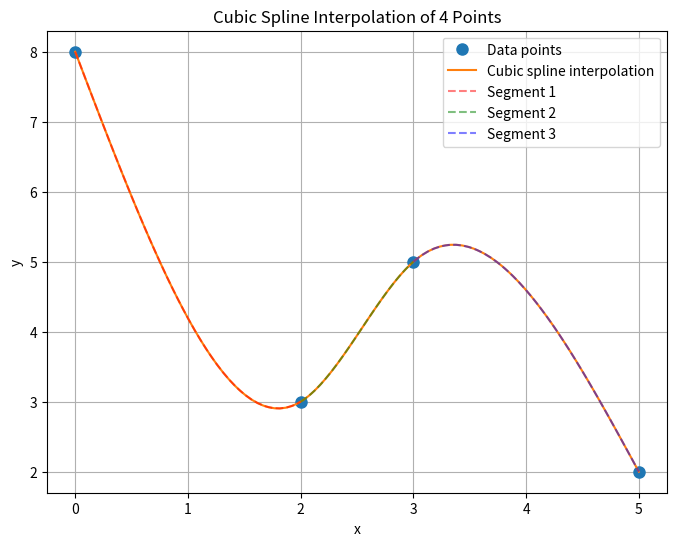

The matplotlib source for this figure:
import matplotlib.pyplot as plt
import numpy as np

def cubic_spline_interpolation(x, y):
    """
    Natural cubic spline interpolation for 4 points.
    Returns coefficients (a, b, c, d) for each of the 3 intervals.
    """
    if len(x) != 4 or len(y) != 4:
        raise ValueError("This implementation requires exactly 4 points")
    
    n = 3  # number of intervals (for 4 points)
    h = [x[i+1] - x[i] for i in range(n)]
    
    # Set up the 2x2 system for c1 and c2 (since c0 = c3 = 0 for natural spline)
    # Equation 1: 2(h0+h1)c1 + h1 c2 = 3[(y2-y1)/h1 - (y1-y0)/h0] , got these from the constraints on eqns, after solving them, these can be used for solving for c1 and c2 
    # Equation 2: h1 c1 + 2(h1+h2) c2 = 3[(y3-y2)/h2 - (y2-y1)/h1]
    # after finding c0,c1,c2 we can simply use these values to find bi and di as we have equations for them in terms of c which we got by solving for equations using appropriate conditions
    # Create the matrix and right-hand side

    A = np.array([
        [2*(h[0]+h[1]), h[1]],
        [h[1], 2*(h[1]+h[2])]
    ])
    rhs = np.array([
        3*((y[2]-y[1])/h[1] - (y[1]-y[0])/h[0]),
        3*((y[3]-y[2])/h[2] - (y[2]-y[1])/h[1])
    ])
    
    # Manually solve the 2x2 system Ax = rhs
    det = A[0][0] * A[1][1] - A[0][1] * A[1][0]
    c1 = (A[1][1] * rhs[0] - A[0][1] * rhs[1]) / det
    c2 = (-A[1][0] * rhs[0] + A[0][0] * rhs[1]) / det
    c = [0.0, c1, c2, 0.0]  # Natural spline: c0 = c3 = 0

    
    # Calculate b and d coefficients
    a = y[:-1]
    b = []
    d = []
    for i in range(n):
        b_i = (y[i+1]-y[i])/h[i] - h[i]*(2*c[i]+c[i+1])/3
        d_i = (c[i+1]-c[i])/(3*h[i])
        b.append(b_i)
        d.append(d_i)
    
    # Return coefficients (excluding c3)
    return list(zip(a, b, c[:-1], d))

def evaluate_spline(x_data, coeffs, x):
    """Evaluate spline at point x"""
    if x < x_data[0] or x > x_data[-1]:
        raise ValueError("x is outside interpolation range")
    
    # Find the right interval
    if x <= x_data[1]:
        i = 0
    elif x <= x_data[2]:
        i = 1
    else:
        i = 2
    
    a, b, c, d = coeffs[i]
    dx = x - x_data[i]
    return a + b*dx + c*dx**2 + d*dx**3

def plot_spline(x_data, y_data, coeffs, num_points=100):
    """Plot the spline using matplotlib"""
    plt.figure(figsize=(8, 6))
    
    # Plot original data points
    plt.plot(x_data, y_data, 'o', label='Data points', markersize=8)
    
    # Generate points for the spline curve
    x_vals = np.linspace(min(x_data), max(x_data), num_points)
    y_vals = [evaluate_spline(x_data, coeffs, x) for x in x_vals]
    
    # Plot spline curve
    plt.plot(x_vals, y_vals, '-', label='Cubic spline interpolation')
    
    # Plot each polynomial segment in different colors
    colors = ['red', 'green', 'blue']
    for i in range(3):
        x_segment = np.linspace(x_data[i], x_data[i+1], num_points//3)
        y_segment = [evaluate_spline(x_data, coeffs, x) for x in x_segment]
        plt.plot(x_segment, y_segment, '--', color=colors[i], 
                alpha=0.5, label=f'Segment {i+1}')
    
    plt.xlabel('x')
    plt.ylabel('y')
    plt.title('Cubic Spline Interpolation of 4 Points')
    plt.legend()
    plt.grid(True)
    plt.show()

# Example usage with 4 points
if __name__ == "__main__":
    # Input your 4 points here
    x_data = [0, 2, 3, 5]  # Replace with your x-values
    y_data = [8, 3, 5, 2]  # Replace with your y-values
    
    # Compute spline coefficients
    coeffs = cubic_spline_interpolation(x_data, y_data)
    
    # Print coefficients
    print("Cubic Spline Coefficients:")
    for i, (a, b, c, d) in enumerate(coeffs):
        print(f"Interval {i} ({x_data[i]} to {x_data[i+1]}):")
        print(f"  a = {a:.4f}, b = {b:.4f}, c = {c:.4f}, d = {d:.4f}")
        print(f"  Polynomial: {a:.4f} + {b:.4f}(x-{x_data[i]}) + {c:.4f}(x-{x_data[i]})² + {d:.4f}(x-{x_data[i]})³")
    
    # Plot the results
    plot_spline(x_data, y_data, coeffs)
